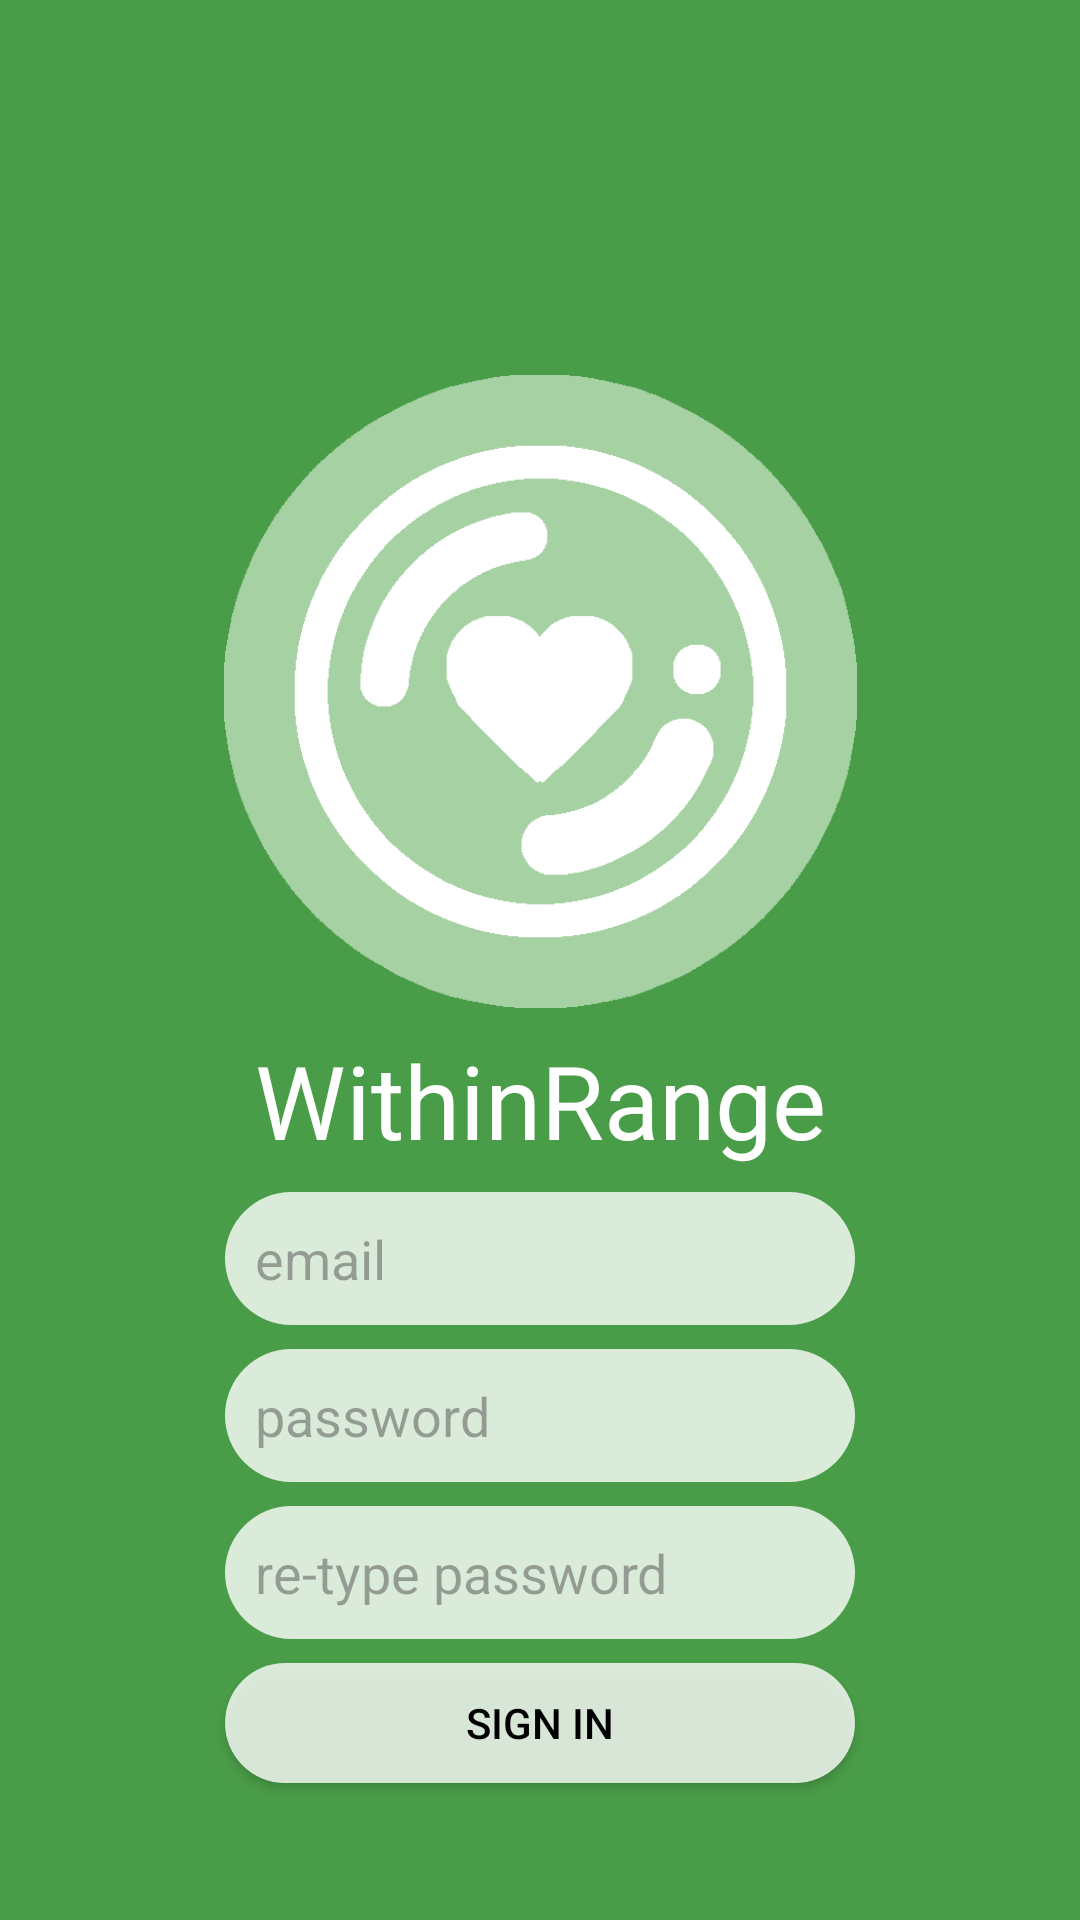

Produce the Android XML layout that renders to this screen, including the resource entries it uses.
<!-- AndroidManifest.xml: application theme WithinRangeAppTheme -->
<!-- res/layout/activity_sign_up_view.xml -->
<?xml version="1.0" encoding="utf-8"?>
<androidx.constraintlayout.widget.ConstraintLayout xmlns:android="http://schemas.android.com/apk/res/android"
    xmlns:app="http://schemas.android.com/apk/res-auto"
    xmlns:tools="http://schemas.android.com/tools"
    android:id="@+id/main"
    android:layout_width="match_parent"
    android:layout_height="match_parent"
    android:background="@color/green"
    tools:context=".LogInViewActivity">

    <ImageView
        android:id="@+id/logo"
        android:layout_width="255dp"
        android:layout_height="211dp"
        android:layout_marginTop="125dp"
        app:layout_constraintEnd_toEndOf="parent"
        app:layout_constraintStart_toStartOf="parent"
        app:layout_constraintTop_toTopOf="parent"
        app:srcCompat="@drawable/logo" />

    <TextView
        android:id="@+id/appName"
        android:layout_width="wrap_content"
        android:layout_height="wrap_content"
        android:layout_marginTop="8dp"
        android:fontFamily="@font/capriola"
        android:text="WithinRange"
        android:textColor="@color/white"
        android:textSize="34sp"
        app:layout_constraintEnd_toEndOf="parent"
        app:layout_constraintStart_toStartOf="parent"
        app:layout_constraintTop_toBottomOf="@+id/logo" />

    <EditText
        android:id="@+id/emailText2"
        android:layout_width="wrap_content"
        android:layout_height="wrap_content"
        android:layout_marginTop="8dp"
        android:background="@drawable/rounded_white_background"
        android:ems="10"
        android:hint="email"
        android:inputType="text"
        android:padding="10dp"
        app:layout_constraintEnd_toEndOf="parent"
        app:layout_constraintStart_toStartOf="parent"
        app:layout_constraintTop_toBottomOf="@+id/appName" />

    <EditText
        android:id="@+id/pwdText2"
        android:layout_width="wrap_content"
        android:layout_height="wrap_content"
        android:layout_marginTop="8dp"
        android:background="@drawable/rounded_white_background"
        android:ems="10"
        android:hint="password"
        android:inputType="text"
        android:padding="10dp"
        app:layout_constraintEnd_toEndOf="parent"
        app:layout_constraintStart_toStartOf="parent"
        app:layout_constraintTop_toBottomOf="@+id/emailText2" />

    <EditText
        android:id="@+id/pwdText3"
        android:layout_width="wrap_content"
        android:layout_height="wrap_content"
        android:layout_marginTop="8dp"
        android:background="@drawable/rounded_white_background"
        android:ems="10"
        android:hint="re-type password"
        android:inputType="text"
        android:padding="10dp"
        app:layout_constraintEnd_toEndOf="parent"
        app:layout_constraintStart_toStartOf="parent"
        app:layout_constraintTop_toBottomOf="@+id/pwdText2" />

    <Button
        android:id="@+id/signIn"
        android:layout_width="210dp"
        android:layout_height="40dp"
        android:layout_marginTop="8dp"
        android:background="@drawable/rounded_white_background"
        android:backgroundTint="@color/white"
        android:text="Sign In"
        android:textColor="@color/black"
        app:layout_constraintEnd_toEndOf="parent"
        app:layout_constraintStart_toStartOf="parent"
        app:layout_constraintTop_toBottomOf="@+id/pwdText3" />

</androidx.constraintlayout.widget.ConstraintLayout>
<!-- resources referenced by this layout -->
<resources>
  <color name="green">#4a9d48</color>
  <!-- drawable logo: png bitmap (drawable, 19904 bytes) -->
  <!-- drawable rounded_white_background (drawable) -->
  <?xml version="1.0" encoding="utf-8"?>
  <shape xmlns:android="http://schemas.android.com/apk/res/android"
      android:shape="rectangle">
      <corners android:radius="100dp" />
      <solid android:color="@color/white_80"/>
  </shape>
  <style name="WithinRangeAppTheme" parent="Theme.Material3.Light.NoActionBar">
          <item name="colorPrimary">@color/white</item>
          <item name="colorPrimaryVariant">@color/green</item>
          <item name="colorSecondary">@color/purple</item>
      </style>
  <color name="white_80">#CCffffff</color>
  <color name="purple">#8313bb</color>
  <!-- not gathered from this repository: default colours our renderer supplied (Android Studio template values) -->
  <color name="black">#FF000000</color>
  <color name="white">#FFFFFFFF</color>
</resources>
